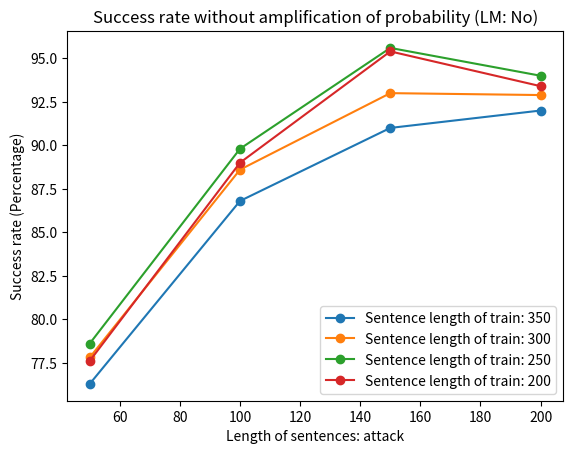
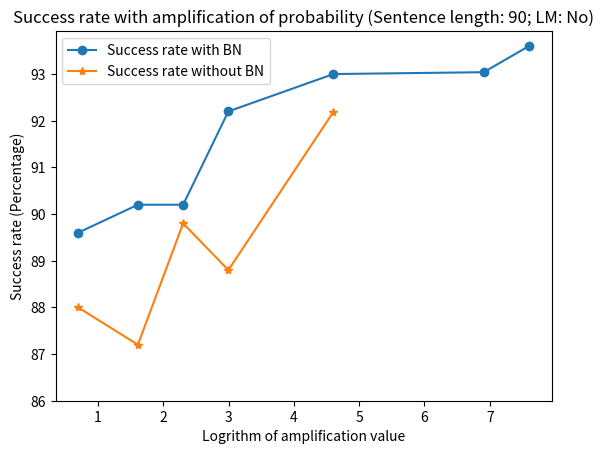
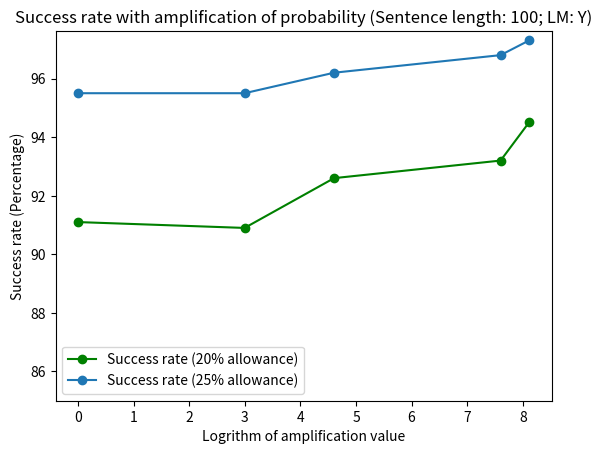

Generate these figures, in order, with matplotlib:
# -*- coding: utf-8 -*-
"""
Created on Tue Jul 21 10:48:33 2020

[redacted]
"""
import numpy as np
import matplotlib.pyplot as plt
# Amplification on 100L
sr_350 = np.array([92, 91, 86.8, 76.28])
sr_300 = np.array([92.89, 93.0,88.6, 77.8])
sr_250 = np.array([94, 95.6,89.8,78.6])
sr_200 = np.array([93.4,95.4,89.0,77.6])
len = np.array([200,150,100,50])
plt.figure()
plt.plot(len, sr_350, label='Sentence length of train: 350', marker='o')
plt.plot(len, sr_300, label='Sentence length of train: 300', marker='o')
plt.plot(len, sr_250, label='Sentence length of train: 250', marker='o')
plt.plot(len, sr_200, label='Sentence length of train: 200', marker='o')
# plt.plot(-np.log(temp), sr_25, label='Success rate (25% allowance)', marker='o')
# plt.plot(-np.log(0.0005), 99.6, label='Success rate&BN (25% allowance)', marker='*', markersize='10', color='r')
# plt.plot(-np.log(0.0005), 98.8, label='Success rate&BN (20% allowance)', marker='*', markersize='10', color='k')

# plt.ylim(ymin=95)
plt.title('Success rate without amplification of probability (LM: No)')
plt.xlabel('Length of sentences: attack')
plt.ylabel('Success rate (Percentage)')
plt.legend()
plt.show()


# Amplification on 100L
sr_20 = np.array([96.2, 96.2, 96.6, 96.2, 97, 98])
sr_25 = np.array([98.6, 98.6, 98.6, 99, 99, 99.2])
temp = np.array([1, 0.5, 0.2, 0.1, 0.05, 0.01])
plt.figure()
plt.plot(-np.log(temp), sr_20, label='Success rate (20% allowance)', marker='o', color='g')
plt.plot(-np.log(temp), sr_25, label='Success rate (25% allowance)', marker='o')
plt.scatter(-np.log(0.0005), 99.6, label='Success rate&BN (25% allowance)', marker='*', linewidths='5', color='k')
plt.scatter(-np.log(0.0005), 98.8, label='Success rate&BN (20% allowance)', marker='*', linewidths='5', color='r')

plt.ylim(ymin=95.5)
plt.title('Success rate with amplification of probability (Sentence length: 100; LM: No)')
plt.xlabel('Logrithm of amplification value')
plt.ylabel('Success rate (Percentage)')
plt.legend()
plt.show()

# Probability amplification with BN and wo BN on 90L
sr_bn = np.array([89.6, 90.2, 90.2, 92.2, 93, 93.04, 93.6])
temp_bn = np.array([0.5, 0.2, 0.1, 0.05, 0.01, 0.001, 0.0005])
sr = np.array([88.00, 87.2, 89.8, 88.8, 92.19])
temp = np.array([0.5, 0.2, 0.1, 0.05, 0.01])
plt.figure()
plt.plot(-np.log(temp_bn), sr_bn, label='Success rate with BN', marker='o')
plt.plot(-np.log(temp), sr, label='Success rate without BN', marker='*')
plt.ylim(ymin=86)
plt.title('Success rate with amplification of probability (Sentence length: 90; LM: No)')
plt.xlabel('Logrithm of amplification value')
plt.ylabel('Success rate (Percentage)')
plt.legend()
plt.show()

temp = np.array([1, 0.05, 0.01, 0.0005, 0.0003])
sr_20 = np.array([0.9110, 0.9090, 0.9260, 0.9320, 0.9450])*100
sr_25 = np.array([0.9550, 0.9550, 0.9620, 0.9680, 0.9730])*100
plt.figure()
plt.plot(-np.log(temp), sr_20, label='Success rate (20% allowance)', marker='o', color='g')
plt.plot(-np.log(temp), sr_25, label='Success rate (25% allowance)', marker='o')

plt.ylim(ymin=85)
plt.title('Success rate with amplification of probability (Sentence length: 100; LM: Y)')
plt.xlabel('Logrithm of amplification value')
plt.ylabel('Success rate (Percentage)')
plt.legend()
plt.show()
